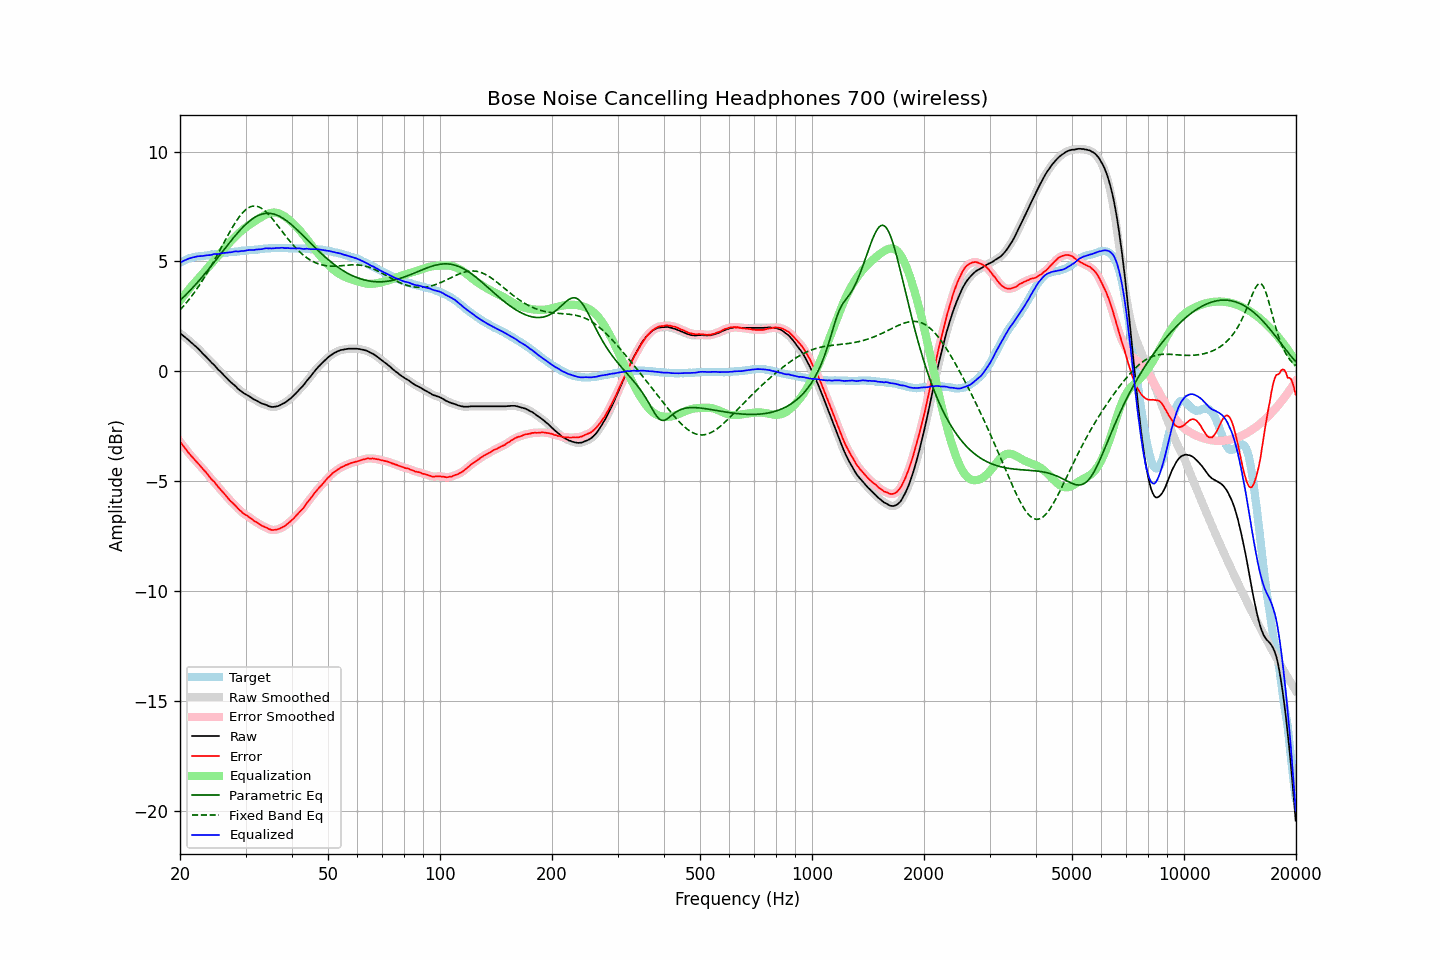

Values plotted in this chart, from the file beside it:
frequency, raw, error, smoothed, error_smoothed, equalization, parametric_eq, fixed_band_eq, equalized_raw, equalized_smoothed, target
20.00, 1.72, -3.21, 1.73, -3.21, 3.21, 3.22, 2.79, 4.93, 4.93, 4.93
20.20, 1.67, -3.30, 1.67, -3.30, 3.30, 3.29, 2.86, 4.98, 4.97, 4.97
20.40, 1.61, -3.40, 1.61, -3.40, 3.40, 3.36, 2.95, 5.01, 5.01, 5.01
20.61, 1.55, -3.49, 1.55, -3.49, 3.49, 3.43, 3.03, 5.05, 5.05, 5.04
20.81, 1.49, -3.59, 1.49, -3.59, 3.59, 3.50, 3.12, 5.08, 5.08, 5.08
21.02, 1.43, -3.69, 1.43, -3.68, 3.68, 3.58, 3.21, 5.11, 5.11, 5.12
21.23, 1.37, -3.77, 1.37, -3.77, 3.77, 3.65, 3.30, 5.14, 5.14, 5.14
21.44, 1.30, -3.86, 1.31, -3.86, 3.85, 3.73, 3.39, 5.16, 5.16, 5.16
21.66, 1.24, -3.94, 1.24, -3.94, 3.94, 3.81, 3.49, 5.18, 5.18, 5.18
21.87, 1.17, -4.02, 1.18, -4.02, 4.02, 3.89, 3.59, 5.19, 5.20, 5.19
22.09, 1.11, -4.10, 1.11, -4.10, 4.10, 3.97, 3.69, 5.22, 5.21, 5.21
22.31, 1.04, -4.18, 1.04, -4.18, 4.18, 4.05, 3.80, 5.22, 5.22, 5.22
22.54, 0.97, -4.26, 0.97, -4.26, 4.26, 4.14, 3.91, 5.24, 5.23, 5.23
22.76, 0.89, -4.35, 0.89, -4.35, 4.34, 4.22, 4.02, 5.24, 5.24, 5.24
22.99, 0.81, -4.43, 0.82, -4.43, 4.43, 4.31, 4.13, 5.24, 5.25, 5.24
23.22, 0.74, -4.51, 0.74, -4.51, 4.51, 4.39, 4.25, 5.26, 5.26, 5.25
23.45, 0.67, -4.59, 0.67, -4.59, 4.60, 4.48, 4.37, 5.27, 5.27, 5.26
23.69, 0.59, -4.68, 0.59, -4.68, 4.68, 4.57, 4.49, 5.28, 5.28, 5.27
23.92, 0.51, -4.77, 0.51, -4.78, 4.77, 4.66, 4.61, 5.28, 5.28, 5.28
24.16, 0.43, -4.87, 0.44, -4.86, 4.86, 4.75, 4.74, 5.29, 5.29, 5.30
24.40, 0.36, -4.96, 0.37, -4.95, 4.94, 4.84, 4.87, 5.30, 5.31, 5.32
24.65, 0.30, -5.01, 0.30, -5.02, 5.03, 4.94, 5.00, 5.33, 5.32, 5.31
24.89, 0.22, -5.10, 0.22, -5.11, 5.11, 5.03, 5.13, 5.33, 5.33, 5.32
25.14, 0.13, -5.20, 0.14, -5.19, 5.20, 5.12, 5.26, 5.33, 5.34, 5.33
25.39, 0.05, -5.29, 0.06, -5.29, 5.28, 5.21, 5.40, 5.33, 5.34, 5.34
25.65, -0.01, -5.37, -0.01, -5.37, 5.37, 5.31, 5.54, 5.36, 5.35, 5.36
25.91, -0.09, -5.45, -0.08, -5.45, 5.45, 5.40, 5.67, 5.37, 5.37, 5.36
26.16, -0.16, -5.53, -0.16, -5.53, 5.54, 5.50, 5.81, 5.38, 5.38, 5.37
26.43, -0.24, -5.62, -0.23, -5.62, 5.62, 5.59, 5.94, 5.39, 5.39, 5.38
26.69, -0.31, -5.70, -0.31, -5.71, 5.70, 5.68, 6.08, 5.40, 5.40, 5.39
26.96, -0.39, -5.80, -0.38, -5.79, 5.79, 5.78, 6.21, 5.40, 5.40, 5.41
27.23, -0.46, -5.88, -0.46, -5.87, 5.86, 5.87, 6.34, 5.41, 5.41, 5.42
27.50, -0.53, -5.95, -0.52, -5.95, 5.94, 5.96, 6.47, 5.42, 5.42, 5.42
27.77, -0.59, -6.01, -0.59, -6.02, 6.02, 6.05, 6.60, 5.43, 5.44, 5.42
28.05, -0.65, -6.09, -0.65, -6.09, 6.10, 6.14, 6.72, 5.45, 5.45, 5.44
28.33, -0.72, -6.16, -0.72, -6.17, 6.17, 6.22, 6.83, 5.45, 5.45, 5.44
28.62, -0.80, -6.25, -0.79, -6.24, 6.24, 6.31, 6.94, 5.45, 5.45, 5.45
28.90, -0.86, -6.32, -0.85, -6.32, 6.31, 6.39, 7.04, 5.45, 5.46, 5.46
29.19, -0.91, -6.37, -0.91, -6.38, 6.37, 6.47, 7.13, 5.47, 5.46, 5.46
29.48, -0.97, -6.46, -0.97, -6.45, 6.44, 6.55, 7.22, 5.47, 5.47, 5.49
29.78, -1.02, -6.50, -1.01, -6.50, 6.49, 6.62, 7.29, 5.48, 5.48, 5.48
30.08, -1.06, -6.55, -1.06, -6.55, 6.55, 6.69, 7.36, 5.49, 5.49, 5.49
30.38, -1.10, -6.59, -1.10, -6.59, 6.60, 6.76, 7.41, 5.51, 5.51, 5.49
30.68, -1.14, -6.65, -1.14, -6.64, 6.65, 6.82, 7.45, 5.52, 5.51, 5.51
30.99, -1.19, -6.70, -1.19, -6.70, 6.70, 6.88, 7.49, 5.52, 5.51, 5.51
31.30, -1.24, -6.75, -1.24, -6.75, 6.75, 6.93, 7.51, 5.52, 5.52, 5.51
31.61, -1.29, -6.81, -1.28, -6.80, 6.80, 6.98, 7.52, 5.51, 5.52, 5.52
31.93, -1.32, -6.85, -1.32, -6.85, 6.85, 7.03, 7.52, 5.53, 5.53, 5.53
32.24, -1.36, -6.89, -1.36, -6.90, 6.90, 7.06, 7.50, 5.54, 5.54, 5.53
32.57, -1.40, -6.95, -1.40, -6.94, 6.94, 7.10, 7.48, 5.55, 5.55, 5.55
32.89, -1.44, -6.99, -1.44, -6.99, 6.99, 7.13, 7.44, 5.55, 5.55, 5.55
33.22, -1.48, -7.04, -1.47, -7.03, 7.03, 7.15, 7.40, 5.55, 5.56, 5.56
33.55, -1.50, -7.07, -1.50, -7.07, 7.07, 7.17, 7.35, 5.57, 5.58, 5.57
33.89, -1.52, -7.10, -1.52, -7.10, 7.11, 7.18, 7.29, 5.59, 5.59, 5.58
34.23, -1.55, -7.13, -1.55, -7.14, 7.14, 7.19, 7.22, 5.60, 5.59, 5.58
34.57, -1.59, -7.18, -1.58, -7.17, 7.17, 7.19, 7.14, 5.59, 5.59, 5.59
34.92, -1.61, -7.20, -1.61, -7.20, 7.20, 7.18, 7.06, 5.59, 5.59, 5.59
35.27, -1.63, -7.23, -1.62, -7.22, 7.21, 7.17, 6.98, 5.59, 5.59, 5.60
35.62, -1.63, -7.23, -1.63, -7.23, 7.22, 7.16, 6.89, 5.59, 5.59, 5.60
35.97, -1.62, -7.22, -1.62, -7.23, 7.22, 7.14, 6.80, 5.60, 5.60, 5.60
... 635 more rows
